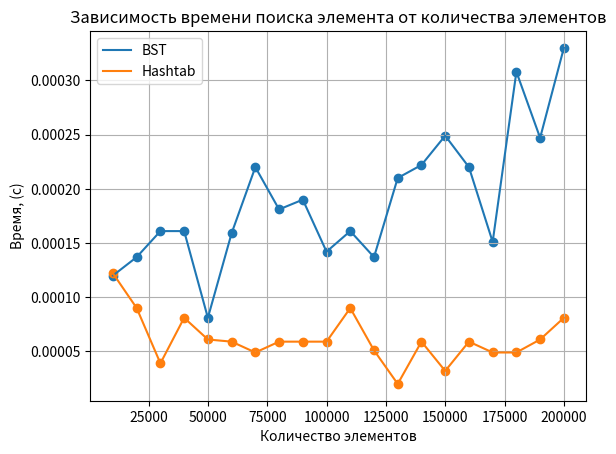

Reproduce this figure in Python.
import pandas as pd
import matplotlib.pyplot as plt

fig, ax = plt.subplots()

elements = [10000, 20000, 30000, 40000, 50000, 60000, 70000, 80000, 90000, 100000, 110000, 120000, 130000, 140000, 150000, 160000, 170000, 180000, 190000, 200000]
bstree = [0.000120, 0.000137, 0.000161, 0.000161, 0.000081, 0.000159, 0.000220, 0.000181, 0.000190, 0.000142, 0.000161, 0.000137, 0.000210, 0.000222, 0.000249, 0.000220, 0.000151, 0.000308, 0.000247, 0.000330]
hashtab = [0.000122, 0.000090, 0.000039, 0.000081, 0.000061, 0.000059, 0.000049, 0.000059, 0.000059, 0.000059, 0.000090, 0.000051, 0.000020, 0.000059, 0.000032, 0.000059, 0.000049, 0.000049, 0.000061, 0.000081]
df = pd.DataFrame({'x': elements, 'y': bstree})
ax.scatter(elements, bstree)
plt.plot(df['x'], df['y'], label= 'BST')

df = pd.DataFrame({'x': elements, 'y': hashtab})
ax.scatter(elements, hashtab)
plt.plot(df['x'], df['y'], label= 'Hashtab')

plt.grid(True)
plt.xlabel("Количество элементов")
plt.ylabel("Время, (c)")
# ax.spines['left'].set_position('zero')# Установка точки (0, 0) в левый нижний угол
# ax.spines['bottom'].set_position('zero')
# ax.set_xlim(left=0)
# ax.set_ylim(bottom=0)
plt.legend()
 
plt.title('Зависимость времени поиска элемента от количества элементов')
plt.savefig("graph.png")
